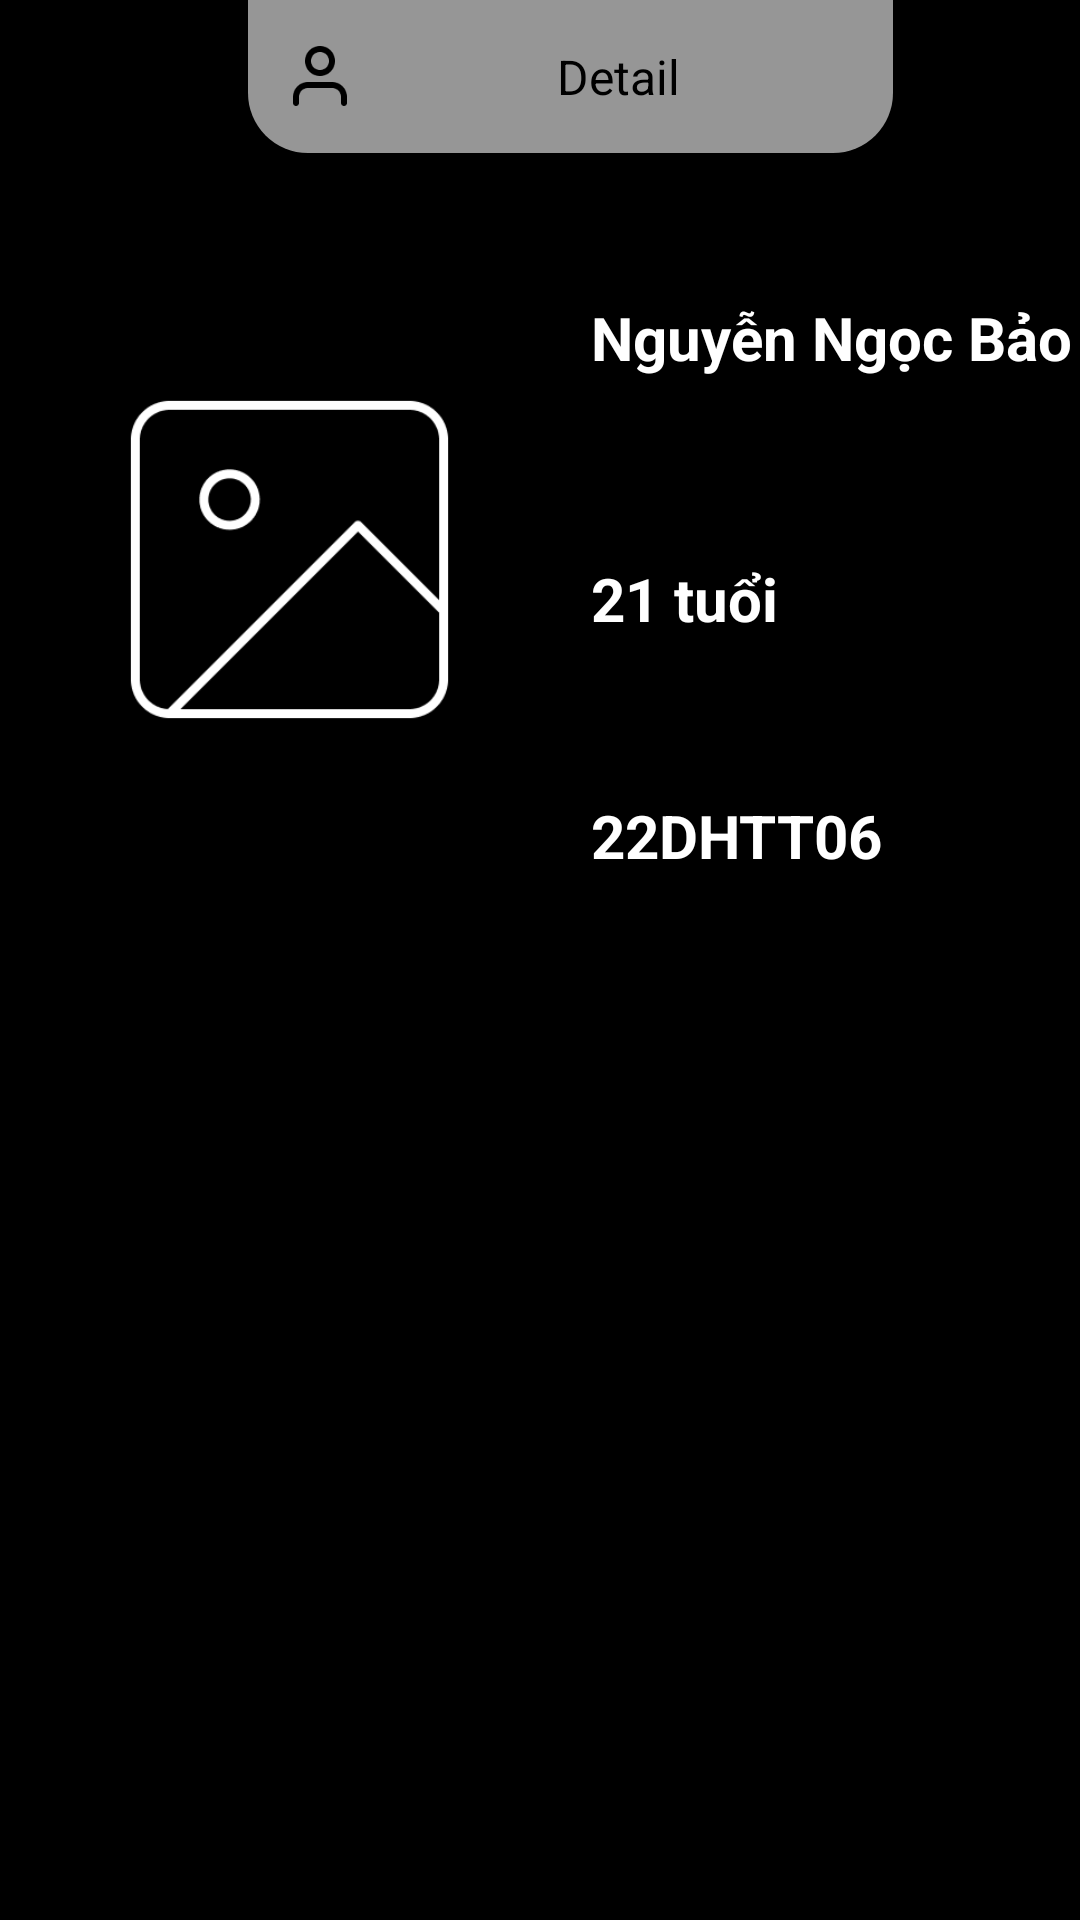

Reconstruct the res/layout file that produces this screen, plus the resources it refers to.
<!-- AndroidManifest.xml: application theme Theme.MyApplication -->
<!-- res/layout/activity_orther.xml -->
<?xml version="1.0" encoding="utf-8"?>
<androidx.constraintlayout.widget.ConstraintLayout
    xmlns:android="http://schemas.android.com/apk/res/android"
    xmlns:app="http://schemas.android.com/apk/res-auto"
    xmlns:tools="http://schemas.android.com/tools"
    android:id="@+id/main"
    android:layout_width="match_parent"
    android:layout_height="match_parent"
    tools:context=".ui.activity_user">

    <ImageView
        android:id="@+id/back"
        android:layout_width="35dp"
        android:layout_height="32dp"
        android:layout_marginTop="16dp"
        android:layout_marginEnd="28dp"
        android:src="@drawable/icon_back"
        app:layout_constraintEnd_toStartOf="@+id/linearLayout2"
        app:layout_constraintHorizontal_bias="0.528"
        app:layout_constraintStart_toStartOf="parent"
        app:layout_constraintTop_toTopOf="parent" />

    <LinearLayout
        android:id="@+id/linearLayout2"
        android:layout_width="wrap_content"
        android:layout_height="51dp"
        android:background="@drawable/thame_header_gray"
        android:clipToPadding="false"
        android:elevation="4dp"
        android:gravity="center_vertical"
        android:orientation="horizontal"
        android:padding="12dp"
        android:layout_marginStart="89dp"
        android:layout_marginEnd="69dp"
        app:layout_constraintEnd_toEndOf="parent"
        app:layout_constraintStart_toStartOf="parent"
        app:layout_constraintTop_toTopOf="parent"
        tools:layout_editor_absoluteY="-3dp">

        <ImageView
            android:layout_width="24dp"
            android:layout_height="24dp"
            android:src="@drawable/userimg"
            app:tint="@color/black"/>
        <TextView
            android:layout_width="159dp"
            android:layout_height="wrap_content"
            android:layout_marginStart="8dp"
            android:gravity="center"
            android:text="Detail"
            android:textColor="@color/black"
            android:textSize="16sp" />
    </LinearLayout>

    <ImageView
        android:id="@+id/imageView3"
        android:layout_width="137dp"
        android:layout_height="175dp"
        android:layout_marginStart="28dp"
        android:layout_marginTop="48dp"
        android:src="@drawable/img_1"
        app:layout_constraintStart_toStartOf="parent"
        app:layout_constraintTop_toBottomOf="@+id/linearLayout2" />

    <TextView
        android:id="@+id/name"
        android:layout_width="wrap_content"
        android:layout_height="wrap_content"
        android:layout_marginStart="32dp"
        android:layout_marginTop="48dp"
        android:text="Nguyễn Ngọc Bảo"
        android:textColor="@color/white"
        android:textSize="20dp"
        android:textStyle="bold"
        app:layout_constraintStart_toEndOf="@+id/imageView3"
        app:layout_constraintTop_toBottomOf="@+id/linearLayout2" />

    <TextView
        android:id="@+id/age"
        android:layout_width="wrap_content"
        android:layout_height="wrap_content"
        android:layout_marginStart="32dp"
        android:layout_marginTop="60dp"
        android:text="21 tuổi"
        android:textColor="@color/white"
        android:textSize="20dp"
        android:textStyle="bold"
        app:layout_constraintStart_toEndOf="@+id/imageView3"
        app:layout_constraintTop_toBottomOf="@+id/name" />

    <TextView
        android:id="@+id/lop"
        android:layout_width="wrap_content"
        android:layout_height="wrap_content"
        android:layout_marginStart="32dp"
        android:layout_marginTop="52dp"
        android:text="22DHTT06"
        android:textColor="@color/white"
        android:textSize="20dp"
        android:textStyle="bold"
        app:layout_constraintStart_toEndOf="@+id/imageView3"
        app:layout_constraintTop_toBottomOf="@+id/age" />

    <androidx.recyclerview.widget.RecyclerView
        android:id="@+id/recyclerView"
        android:layout_width="match_parent"
        android:layout_height="0dp"
        android:layout_marginTop="76dp"
        android:layout_marginBottom="50dp"
        app:layout_constraintBottom_toTopOf="@+id/appCompatButton11"
        app:layout_constraintEnd_toEndOf="parent"
        app:layout_constraintHorizontal_bias="0.0"
        app:layout_constraintStart_toStartOf="parent"
        app:layout_constraintTop_toBottomOf="@+id/imageView3" />

    <androidx.appcompat.widget.AppCompatButton
        android:id="@+id/appCompatButton11"
        android:layout_width="wrap_content"
        android:layout_height="wrap_content"
        android:layout_marginStart="160dp"
        android:layout_marginBottom="60dp"
        android:background="@drawable/btn_round_gray"
        android:text="Nhắn tin"
        app:layout_constraintBottom_toBottomOf="parent"
        app:layout_constraintStart_toStartOf="parent" />

</androidx.constraintlayout.widget.ConstraintLayout>
<!-- resources referenced by this layout -->
<resources>
  <color name="black">#FF000000</color>
  <color name="white">#FFFFFFFF</color>
  <!-- drawable img_1: png bitmap (drawable, 5844 bytes) -->
  <!-- drawable thame_header_gray (drawable) -->
  <?xml version="1.0" encoding="utf-8"?>
  <shape xmlns:android="http://schemas.android.com/apk/res/android"
      android:shape="rectangle">
      <solid android:color="@color/gray"/>
      <corners android:bottomLeftRadius="20dp"
          android:bottomRightRadius="20dp"/>
  
  </shape>
  <!-- drawable userimg: png bitmap (drawable, 1112 bytes) -->
  <style name="Theme.MyApplication" parent="Theme.MaterialComponents.Light.NoActionBar">
          
          <item name="colorPrimary">@color/purple_500</item>
          <item name="colorPrimaryVariant">@color/purple_700</item>
          <item name="colorOnPrimary">@color/white</item>
          
          <item name="colorSecondary">@color/teal_200</item>
          <item name="colorSecondaryVariant">@color/teal_700</item>
          <item name="colorOnSecondary">@color/black</item>
          
          <item name="android:statusBarColor">?attr/colorPrimaryVariant</item>
          <item name="android:windowBackground">@color/black</item>
          
      </style>
  <color name="gray">#969696</color>
  <color name="purple_500">#FF6200EE</color>
  <color name="purple_700">#FF3700B3</color>
  <color name="teal_200">#FF03DAC5</color>
  <color name="teal_700">#FF018786</color>
</resources>
